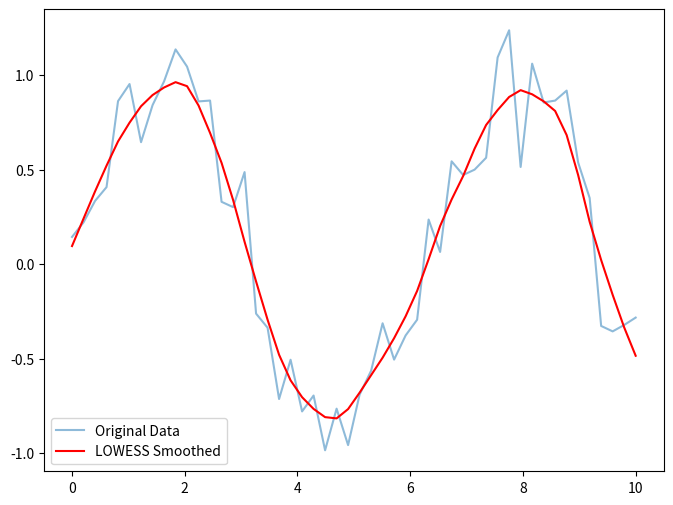

Recreate this plot in Python.
import numpy as np
import matplotlib.pyplot as plt

def lowess(x, y, f=0.25, iters=3):
    n = len(x)
    r = int(np.ceil(f * n))
    smoothed_y = np.zeros(n)

    for i in range(n):
        distances = np.abs(x - x[i])
        sorted_indices = np.argsort(distances)
        closest_x = x[sorted_indices[:r]]
        closest_y = y[sorted_indices[:r]]

        max_distance = distances[sorted_indices[r - 1]]
        weights = (1 - (distances[sorted_indices[:r]] / max_distance) ** 3) ** 3

        b = np.polyfit(closest_x, closest_y, 1, w=weights)
        smoothed_y[i] = np.polyval(b, x[i])

    return smoothed_y

x = np.linspace(0, 10, 50)
y = np.sin(x) + np.random.normal(0, 0.2, 50)
smoothed_y = lowess(x, y, f=0.2)

plt.figure(figsize=(8, 6))
plt.plot(x, y, label="Original Data", alpha=0.5)
plt.plot(x, smoothed_y, label="LOWESS Smoothed", color="red")
plt.legend()
plt.savefig("lowess.png")